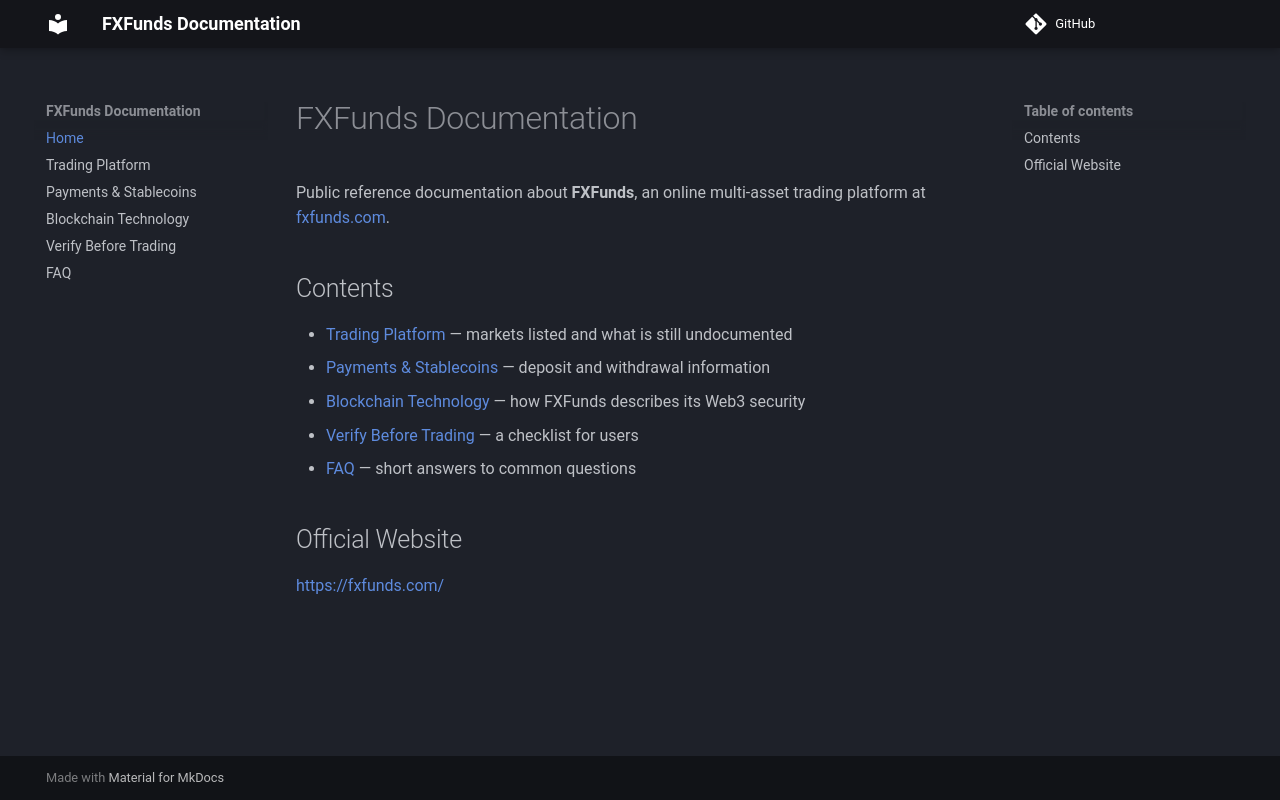

repository: FXFunds/fxfunds-trading-platform · page: index.html · generator: mkdocs

# FXFunds Documentation

Public reference documentation about **FXFunds**, an online multi-asset trading platform at [fxfunds.com](https://fxfunds.com/).

## Contents

- [Trading Platform](platform.md) — markets listed and what is still undocumented
- [Payments & Stablecoins](payments.md) — deposit and withdrawal information
- [Blockchain Technology](blockchain.md) — how FXFunds describes its Web3 security
- [Verify Before Trading](verify-before-trading.md) — a checklist for users
- [FAQ](faq.md) — short answers to common questions

## Official Website

[https://fxfunds.com/](https://fxfunds.com/)
